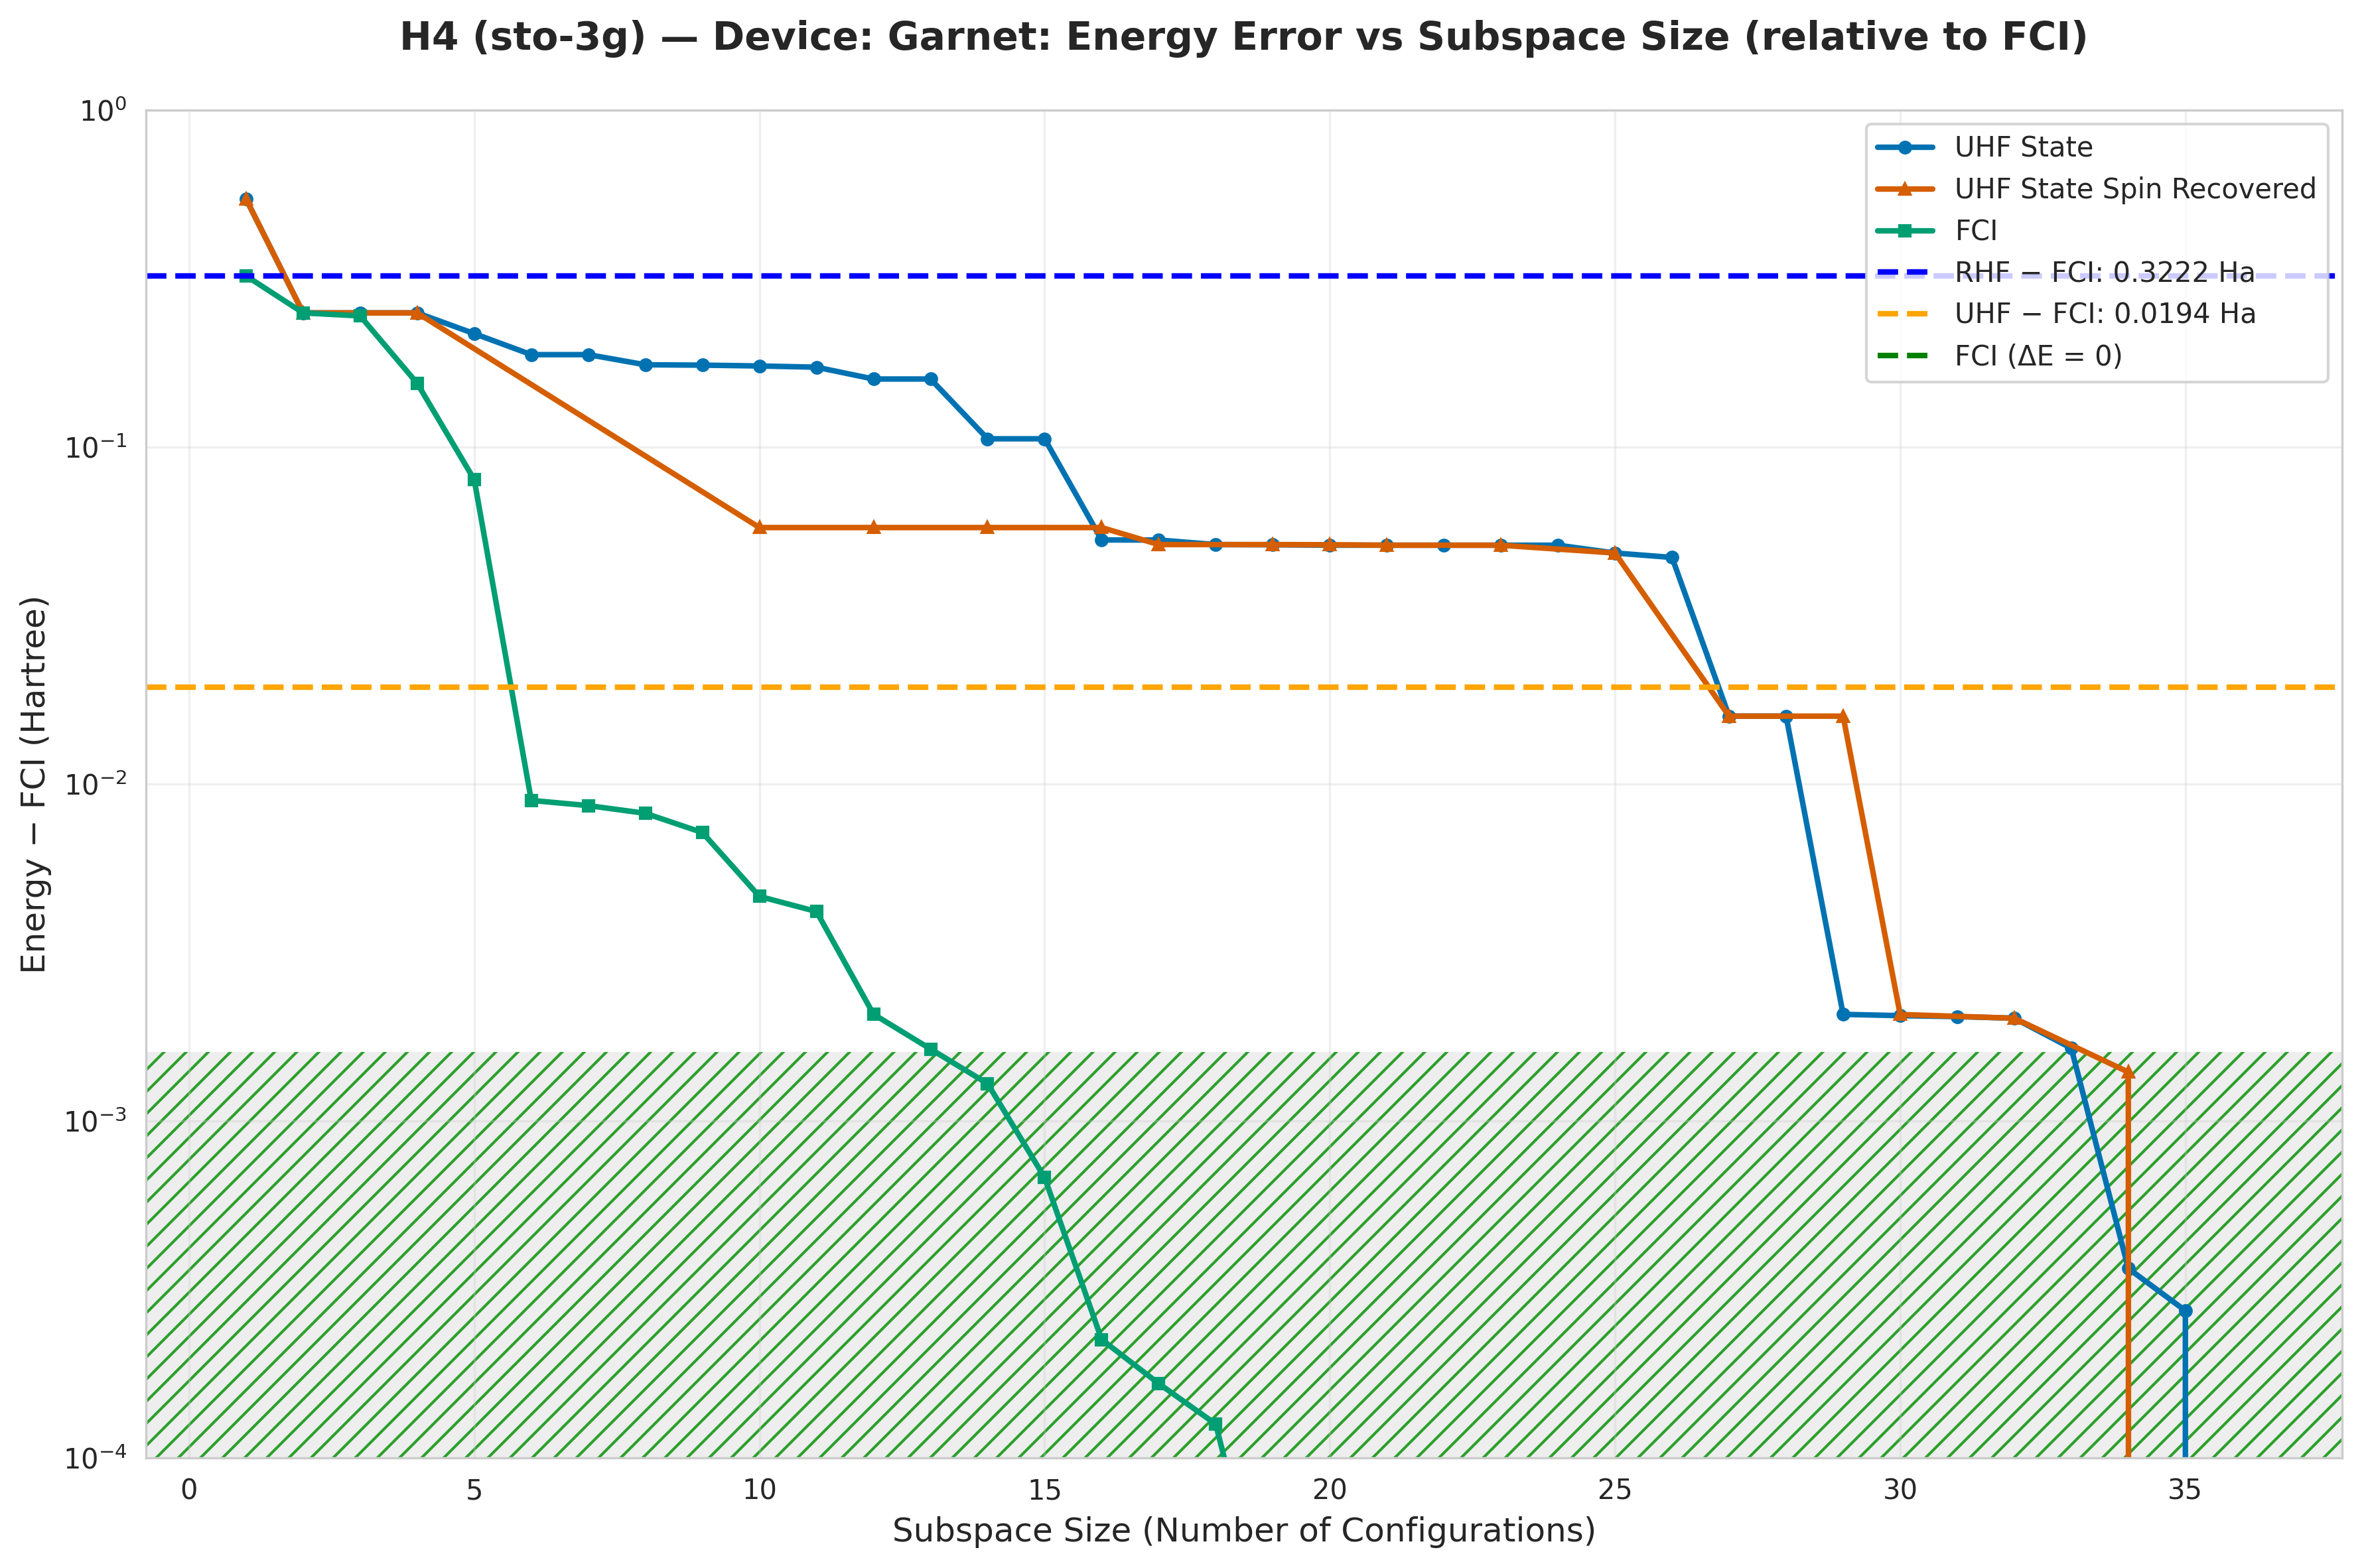

The table this chart was drawn from, first rows:
subspace_size, qsci_energy, qsci_S2, spin_symm_energy, spin_symm_S2, fci_subspace_energy, mean_sample_number
1, -1.353, 0.0, -1.353, 0.0, -1.576, 11.26
2, -1.648, 0.0, -1.648, 0.0, -1.648, 12.68
3, -1.648, 1.898224792732187e-30, -1.648, 1.898224792732187e-30, -1.653, 14.27
4, -1.648, 1.4178518009078825e-56, -1.648, 1.4178518009078825e-56, -1.743, 14.27
5, -1.681, 0.1371, -1.662, 0.08134, -1.818, 18.09
6, -1.71, 0.2301, -1.712, 0.5385, -1.889, 18.09
7, -1.71, 0.2301, -1.738, 0.1303, -1.889, 18.09
8, -1.722, 2, -1.79, 0.5839, -1.89, 18.09
9, -1.723, 1.999, -1.792, 1.044, -1.891, 18.09
10, -1.724, 2, -1.84, 6.0, -1.893, 18.09
11, -1.725, 1.995, -1.84, 6, -1.894, 21.35
12, -1.739, 0.2417, -1.84, 6, -1.896, 21.35
13, -1.739, 0.2417, -1.84, 6.0, -1.896, 28.02
14, -1.792, 0.9313, -1.84, 6, -1.896, 28.02
15, -1.792, 0.9313, -1.84, 6, -1.897, 31.36
16, -1.845, 1.55, -1.84, 6, -1.898, 31.36
17, -1.845, 1.498, -1.846, 5.127595883936577e-27, -1.898, 31.57
18, -1.846, 8.43653387885316e-18, -1.846, -5.090120523275329e-18, -1.898, 39.29
19, -1.846, -6.9375058252764265e-18, -1.846, 5.815482593289299e-27, -1.898, 39.29
20, -1.847, -9.85984740518696e-18, -1.846, 6.748289942860313e-18, -1.898, 43.28
21, -1.847, 3.3171601064543546e-28, -1.847, -1.8379925570251898e-18, -1.898, 46.04
22, -1.847, -8.605908817513579e-18, -1.847, -2.50787717447231e-18, -1.898, 46.94
23, -1.847, -9.275793435436382e-18, -1.847, -6.76791625973976e-18, -1.898, 46.94
24, -1.847, 3.09193114666175e-18, -1.847, -8.605908817792145e-18, -1.898, 49.17
25, -1.849, 2, -1.849, 2.0, -1.898, 49.17
26, -1.851, 1.994, -1.851, 1.994, -1.898, 69.84
27, -1.882, 2, -1.882, 2.0, -1.898, 69.84
28, -1.882, 2, -1.882, 2, -1.898, 99.7
29, -1.896, 5.5246790430435385e-06, -1.882, 2, -1.898, 99.7
30, -1.896, 4.916462867824056e-05, -1.896, -1.4165627731721373e-17, -1.898, 104.8
31, -1.896, 0.0001101, -1.896, 0.0001101, -1.898, 117.5
32, -1.896, 2.4454688061851366e-28, -1.896, -1.4159176891236648e-17, -1.898, 117.5
33, -1.896, 0.001307, -1.896, 0.001307, -1.898, 578.3
34, -1.897, 0.01598, -1.896, -1.4188857676494758e-17, -1.898, 578.3
35, -1.898, 0.01007, -1.897, 0.0119, -1.898, 722.9
36, -1.898, -4.113750400679387e-18, -1.898, 1.416660316007543e-17, -1.898, 722.9
